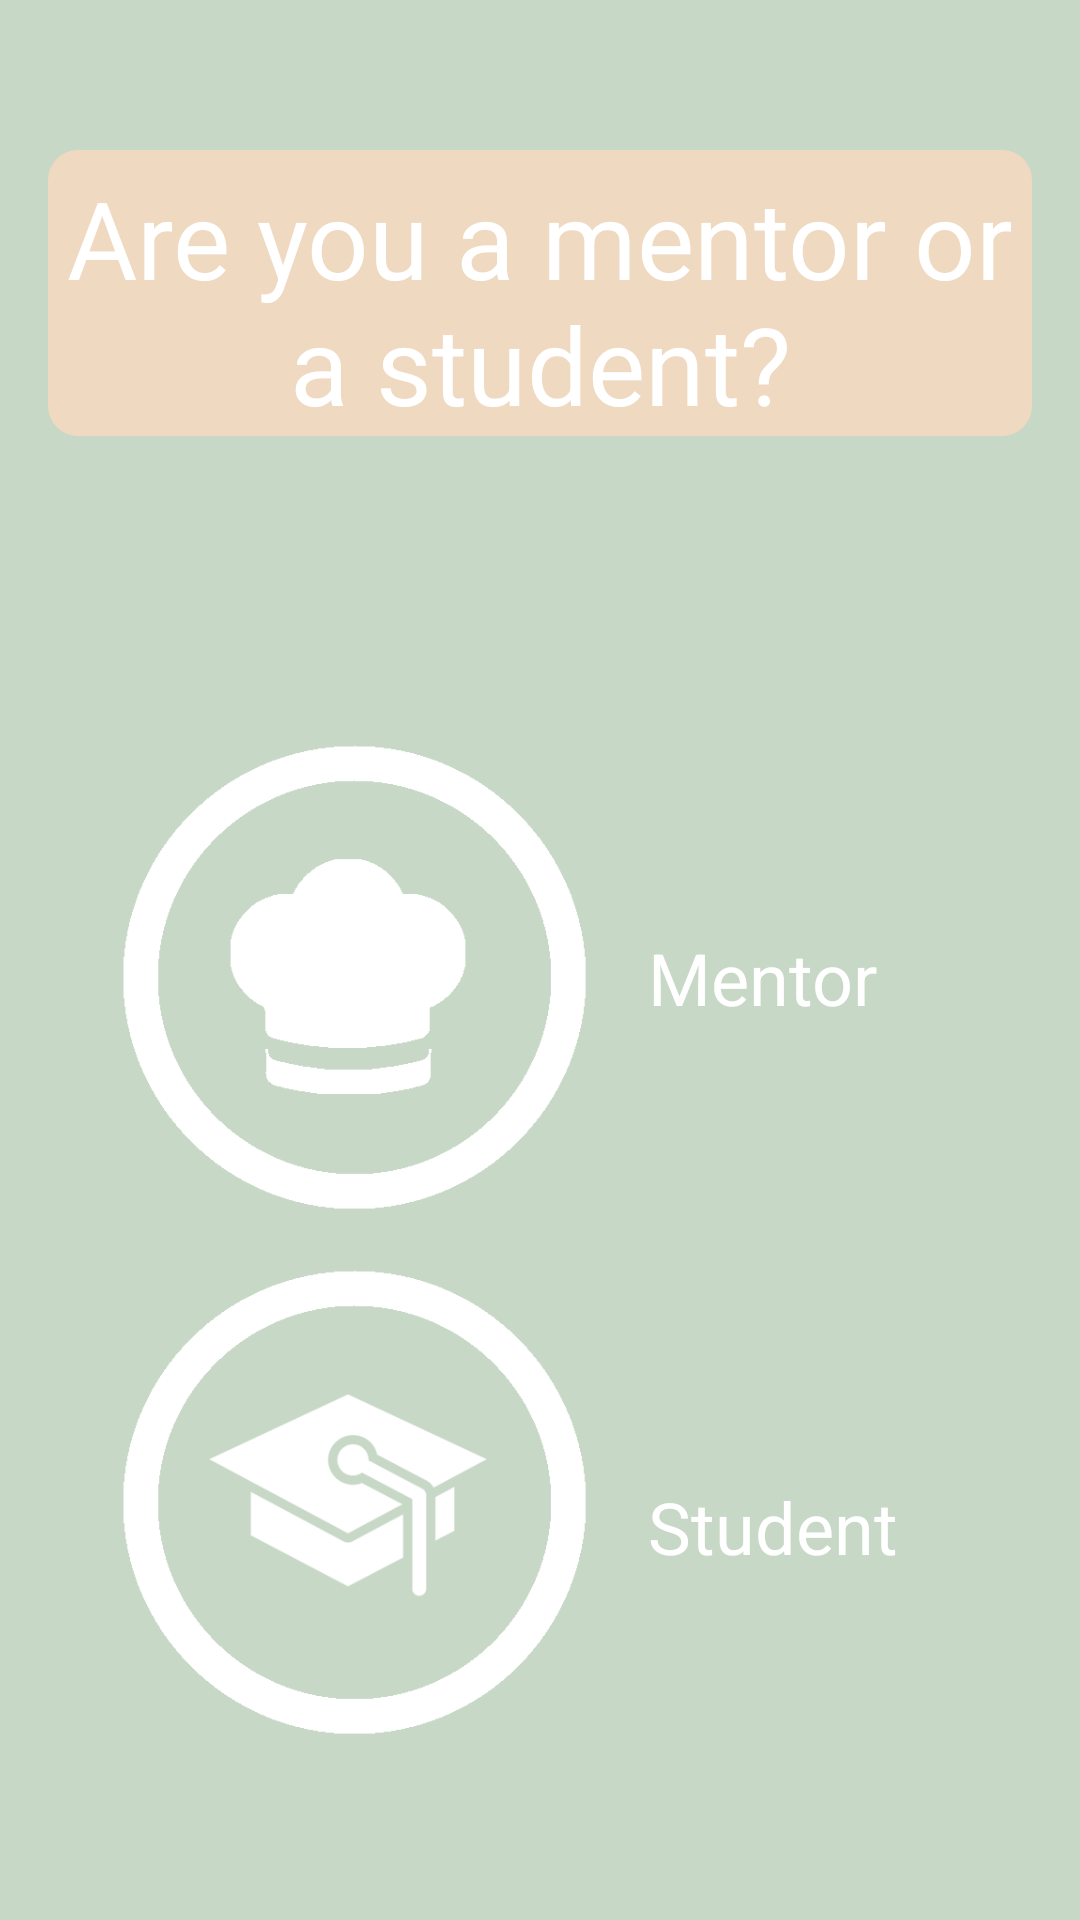

Reconstruct the res/layout file that produces this screen, plus the resources it refers to.
<!-- AndroidManifest.xml: application theme AppTheme -->
<!-- res/layout/activity_main.xml -->
<?xml version="1.0" encoding="utf-8"?>
<RelativeLayout xmlns:android="http://schemas.android.com/apk/res/android"
    xmlns:app="http://schemas.android.com/apk/res-auto"
    xmlns:tools="http://schemas.android.com/tools"
    android:id="@+id/activity_main"
    android:layout_width="match_parent"
    android:layout_height="match_parent"
    android:paddingBottom="@dimen/activity_vertical_margin"
    android:paddingLeft="@dimen/activity_horizontal_margin"
    android:paddingRight="@dimen/activity_horizontal_margin"
    android:paddingTop="@dimen/activity_vertical_margin"
    tools:context="com.example.chinz_000.silverchef.LandingPage"
    android:background="#C7D8C6">

    <TextView
        android:layout_width="match_parent"
        android:layout_height="wrap_content"
        android:text="Are you a mentor or a student?"
        android:id="@+id/question"
        android:typeface="normal"
        android:fontFamily="sans-serif"
        android:textSize="36sp"
        android:textAlignment="center"
        android:background="@drawable/rounded_corner"
        android:backgroundTint="#EFD9C1"
        android:textColor="#ffffff"
        android:layout_weight="1"
        android:gravity="center"
        android:layout_marginTop="34dp"
        android:layout_alignParentTop="true"
        android:layout_alignParentLeft="true"
        android:layout_alignParentStart="true" />

    <ImageButton
        android:layout_width="200dp"
        android:layout_height="175dp"
        android:scaleType="fitCenter"
        android:adjustViewBounds="true"
        app:srcCompat="@drawable/studentbutton"
        android:id="@+id/studentButton"
        android:onClick="studentMain"
        android:background = "@null"
        android:layout_marginBottom="38dp"
        android:layout_alignParentBottom="true"
        android:layout_alignParentLeft="true"
        android:layout_alignParentStart="true" />

    <ImageButton
        android:scaleType="fitCenter"
        android:adjustViewBounds="true"
        android:layout_height="175dp"
        app:srcCompat="@drawable/mentorbutton"
        android:id="@+id/teacherButton"
        android:onClick="teacherMain"
        android:layout_width="200dp"
        android:background = "@null"
        android:layout_above="@+id/studentButton"
        android:layout_alignParentLeft="true"
        android:layout_alignParentStart="true" />

    <TextView
        android:text="Mentor"
        android:layout_width="wrap_content"
        android:layout_height="wrap_content"
        android:id="@+id/mentorText"
        android:textColor="#ffffff"
        android:textSize="24sp"
        android:layout_marginBottom="69dp"
        android:layout_above="@+id/studentButton"
        android:layout_toRightOf="@+id/teacherButton"
        android:layout_toEndOf="@+id/teacherButton" />

    <TextView
        android:text="Student"
        android:layout_width="wrap_content"
        android:layout_height="wrap_content"
        android:id="@+id/studentText"
        android:textColor="#ffffff"
        android:textSize="24sp"
        android:layout_marginBottom="61dp"
        android:layout_alignBottom="@+id/studentButton"
        android:layout_toRightOf="@+id/studentButton"
        android:layout_toEndOf="@+id/studentButton" />

</RelativeLayout>
<!-- resources referenced by this layout -->
<resources>
  <dimen name="activity_horizontal_margin">16dp</dimen>
  <dimen name="activity_vertical_margin">16dp</dimen>
  <!-- drawable mentorbutton: png bitmap (drawable, 20385 bytes) -->
  <!-- drawable rounded_corner (drawable) -->
  <?xml version="1.0" encoding="utf-8"?>
  <shape xmlns:android="http://schemas.android.com/apk/res/android" >
      <stroke
          android:width="0dp"
          android:color="@null" />
  
      <solid android:color="@null" />
  
      <padding
          android:left="5dp"
          android:right="5dp"
          android:top="5dp" />
  
      <corners android:radius="10dp" />
  </shape>
  <!-- drawable studentbutton: png bitmap (drawable, 28134 bytes) -->
  <style name="AppTheme" parent="Theme.AppCompat.Light.DarkActionBar">
          
          <item name="colorPrimary">@color/colorPrimary</item>
          <item name="colorPrimaryDark">@color/colorPrimaryDark</item>
          <item name="colorAccent">@color/colorAccent</item>
      </style>
  <color name="colorPrimary">#3F51B5</color>
  <color name="colorPrimaryDark">#303F9F</color>
  <color name="colorAccent">#FF4081</color>
</resources>
